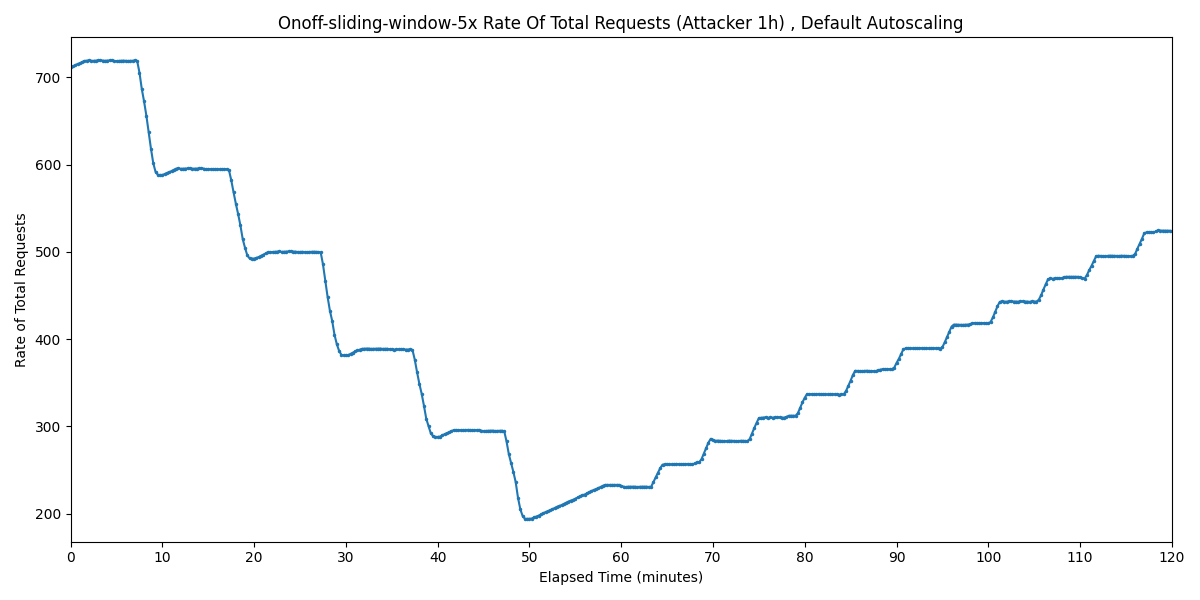

The table this chart was drawn from, first rows:
Timestamp, Rate of Total Requests
2025-04-01 09:32:09.429, 711.4
2025-04-01 09:32:24.429, 712.4
2025-04-01 09:32:39.429, 713.8
2025-04-01 09:32:54.429, 715.2
2025-04-01 09:33:09.429, 716
2025-04-01 09:33:24.429, 717.3
2025-04-01 09:33:39.429, 718.7
2025-04-01 09:33:54.429, 719
2025-04-01 09:34:09.429, 719.2
2025-04-01 09:34:24.429, 718.8
2025-04-01 09:34:39.429, 718.8
2025-04-01 09:34:54.429, 719.1
2025-04-01 09:35:09.429, 719.2
2025-04-01 09:35:24.429, 719.4
2025-04-01 09:35:39.429, 719.1
2025-04-01 09:35:54.429, 718.8
2025-04-01 09:36:09.429, 719.1
2025-04-01 09:36:24.429, 719.3
2025-04-01 09:36:39.429, 719.4
2025-04-01 09:36:54.429, 718.7
2025-04-01 09:37:09.429, 718.5
2025-04-01 09:37:24.429, 718.7
2025-04-01 09:37:39.429, 718.9
2025-04-01 09:37:54.429, 719
2025-04-01 09:38:09.429, 718.9
2025-04-01 09:38:24.429, 718.6
2025-04-01 09:38:39.429, 718.7
2025-04-01 09:38:54.429, 718.9
2025-04-01 09:39:09.429, 719.2
2025-04-01 09:39:24.429, 718.6
2025-04-01 09:39:39.429, 705.3
2025-04-01 09:39:54.429, 686.7
2025-04-01 09:40:09.429, 672.3
2025-04-01 09:40:24.429, 656.1
2025-04-01 09:40:39.429, 637.2
2025-04-01 09:40:54.429, 618.3
2025-04-01 09:41:09.429, 601.7
2025-04-01 09:41:24.429, 591.7
2025-04-01 09:41:39.429, 588.2
2025-04-01 09:41:54.429, 588
2025-04-01 09:42:09.429, 588.1
2025-04-01 09:42:24.429, 589.1
2025-04-01 09:42:39.429, 590.4
2025-04-01 09:42:54.429, 591.2
2025-04-01 09:43:09.429, 592.6
2025-04-01 09:43:24.429, 594
2025-04-01 09:43:39.429, 595.3
2025-04-01 09:43:54.429, 595.6
2025-04-01 09:44:09.429, 595.1
2025-04-01 09:44:24.429, 595.3
2025-04-01 09:44:39.429, 595.4
2025-04-01 09:44:54.429, 595.5
2025-04-01 09:45:09.429, 595.7
2025-04-01 09:45:24.429, 595.2
2025-04-01 09:45:39.429, 595.3
2025-04-01 09:45:54.429, 595.4
2025-04-01 09:46:09.429, 595.5
2025-04-01 09:46:24.429, 595.6
2025-04-01 09:46:39.429, 595.4
2025-04-01 09:46:54.429, 594.5
... 421 more rows
